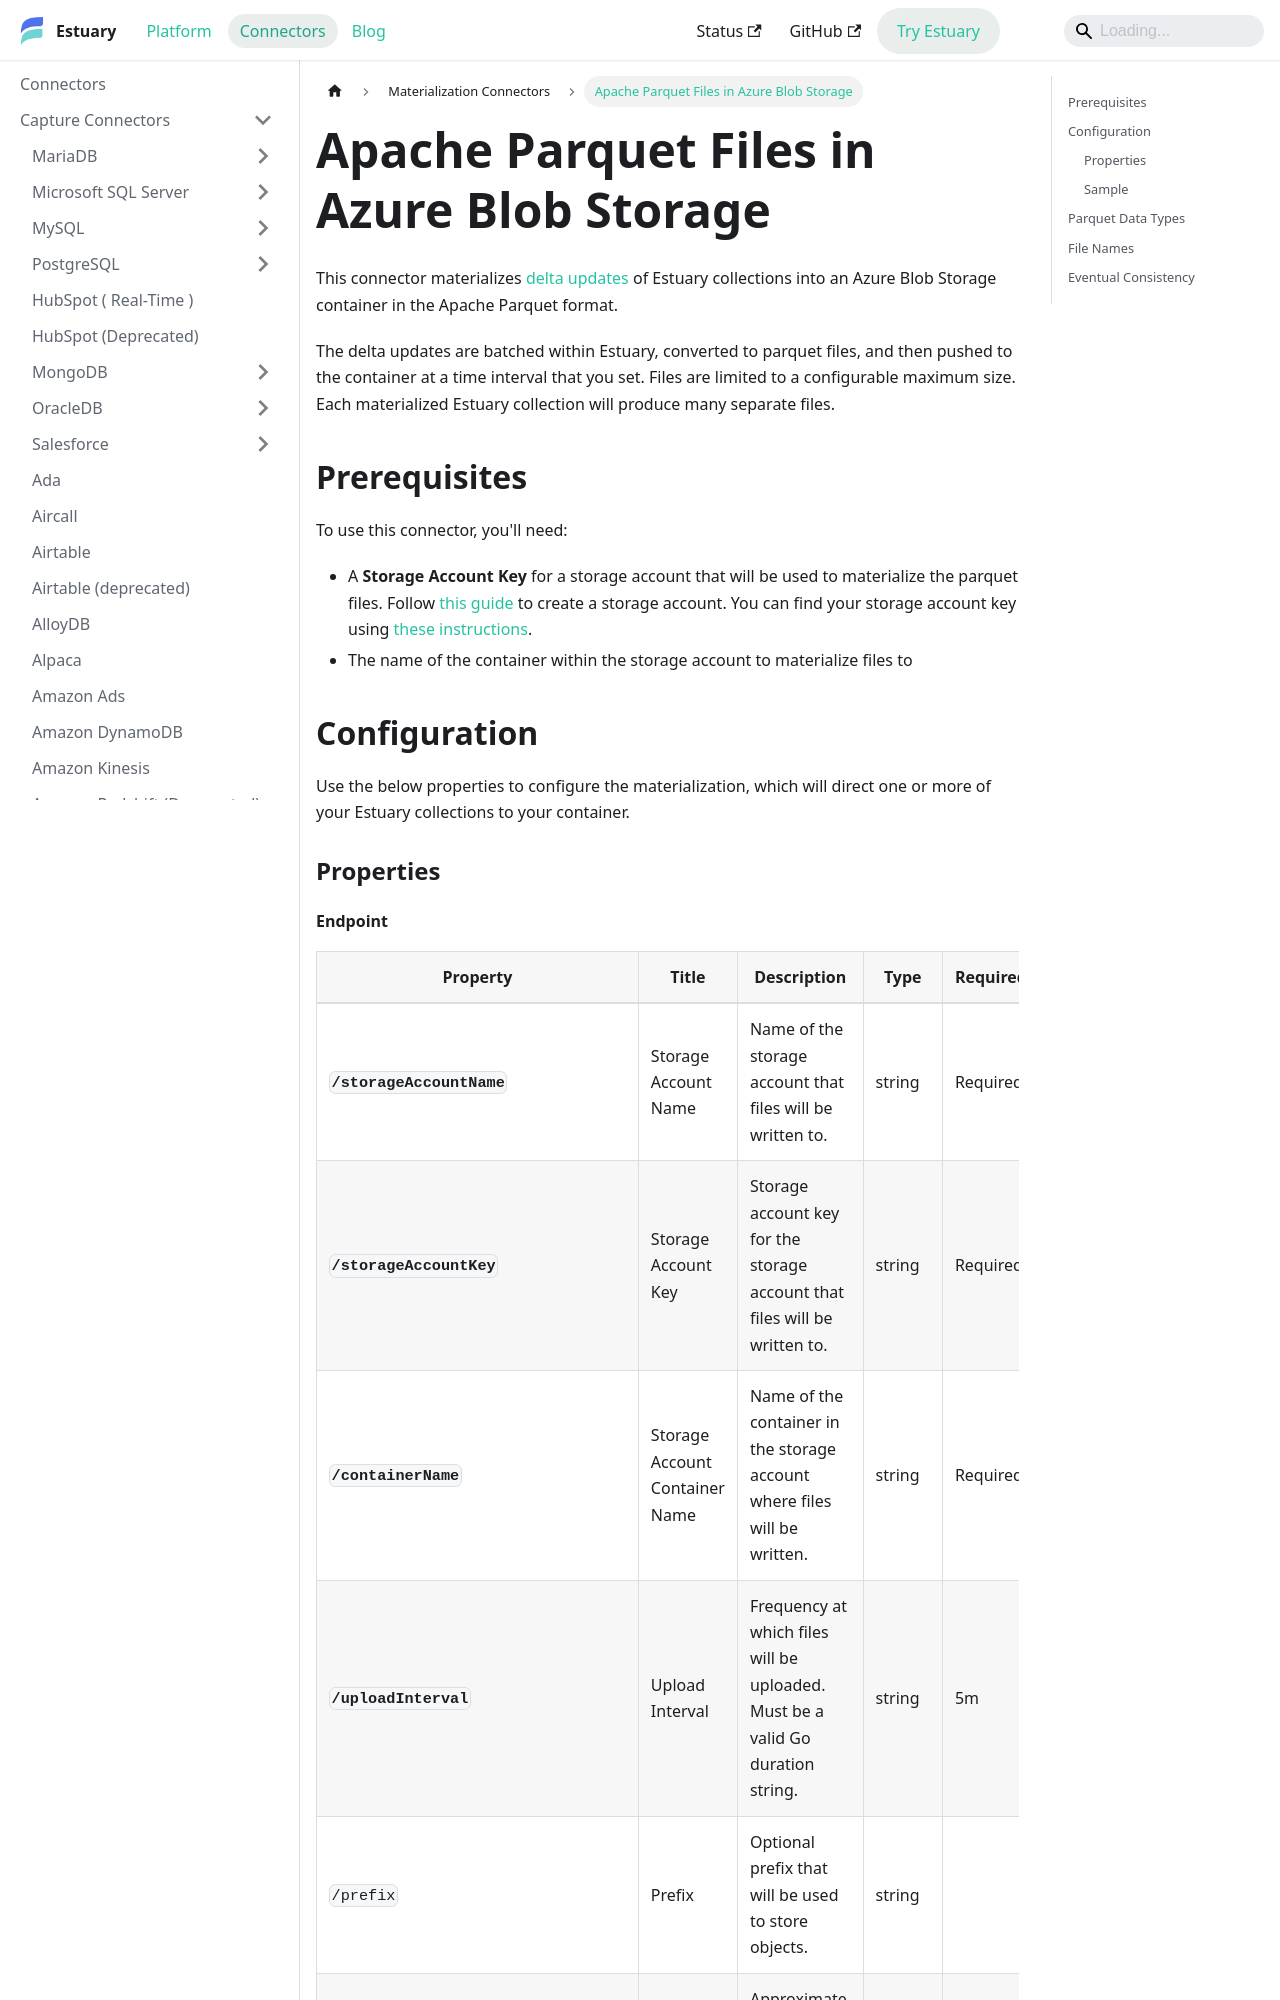

repository: estuary/flow · page: reference/Connectors/materialization-connectors/azure-blob-parquet/index.html · generator: docusaurus

---
description: Write delta updates of Estuary collections into an Azure Blob Storage container as Apache Parquet files. Configure the upload interval, maximum file size, and file path.
---

# Apache Parquet Files in Azure Blob Storage

This connector materializes [delta updates](/concepts/materialization/#delta-updates) of
Estuary collections into an Azure Blob Storage container in the Apache Parquet format.

The delta updates are batched within Estuary, converted to parquet files, and then pushed to the container
at a time interval that you set. Files are limited to a configurable maximum size. Each materialized
Estuary collection will produce many separate files.

## Prerequisites

To use this connector, you'll need:

- A **Storage Account Key** for a storage account that will be used to materialize the
  parquet files. Follow [this
  guide](https://learn.microsoft.com/en-us/azure/storage/common/storage-account-create)
  to create a storage account. You can find your storage account key using
  [these
  instructions](https://learn.microsoft.com/en-us/azure/storage/common/storage-account-keys-manage?tabs=azure-portal#view-account-access-keys).
- The name of the container within the storage account to materialize files to

## Configuration

Use the below properties to configure the materialization, which will direct one or more of your
Estuary collections to your container.

### Properties
